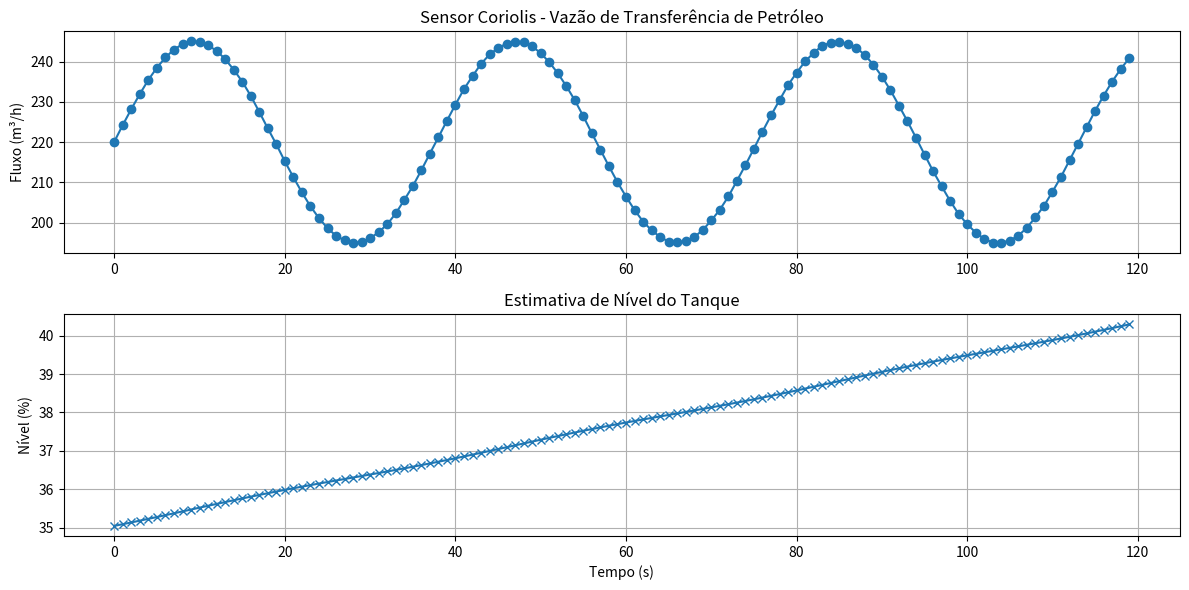

Python code for this plot:
import time
import random
import numpy as np
import matplotlib.pyplot as plt

# -----------------------------
# Simulação do sensor Coriolis
# -----------------------------

def simular_fluxo(t):
    
    # fluxo base da linha (m³/h)
    fluxo_base = 220

    # pequena oscilação natural do processo
    oscilacao = 25 * np.sin(t/6)

    # ruído do sensor (precisão ±0.05%)
    ruido = random.uniform(-0.12, 0.12)

    fluxo = fluxo_base + oscilacao + ruido

    return fluxo


# -----------------------------
# Simulação nível do tanque
# -----------------------------

def calcular_nivel(nivel_atual, fluxo):

    # conversão aproximada para enchimento
    taxa = fluxo / 5000

    nivel_novo = nivel_atual + taxa

    return min(nivel_novo, 100)


# -----------------------------
# Simulação de dados
# -----------------------------

tempo = []
fluxo_dados = []
nivel_dados = []

nivel = 35

for t in range(120):

    fluxo = simular_fluxo(t)

    nivel = calcular_nivel(nivel, fluxo)

    tempo.append(t)
    fluxo_dados.append(fluxo)
    nivel_dados.append(nivel)

    time.sleep(0.02)


# -----------------------------
# Dashboard
# -----------------------------

plt.figure(figsize=(12,6))

plt.subplot(2,1,1)
plt.plot(tempo, fluxo_dados, marker='o')
plt.title("Sensor Coriolis - Vazão de Transferência de Petróleo")
plt.ylabel("Fluxo (m³/h)")
plt.grid(True)


plt.subplot(2,1,2)
plt.plot(tempo, nivel_dados, marker='x')
plt.title("Estimativa de Nível do Tanque")
plt.xlabel("Tempo (s)")
plt.ylabel("Nível (%)")
plt.grid(True)

plt.tight_layout()
plt.show()
